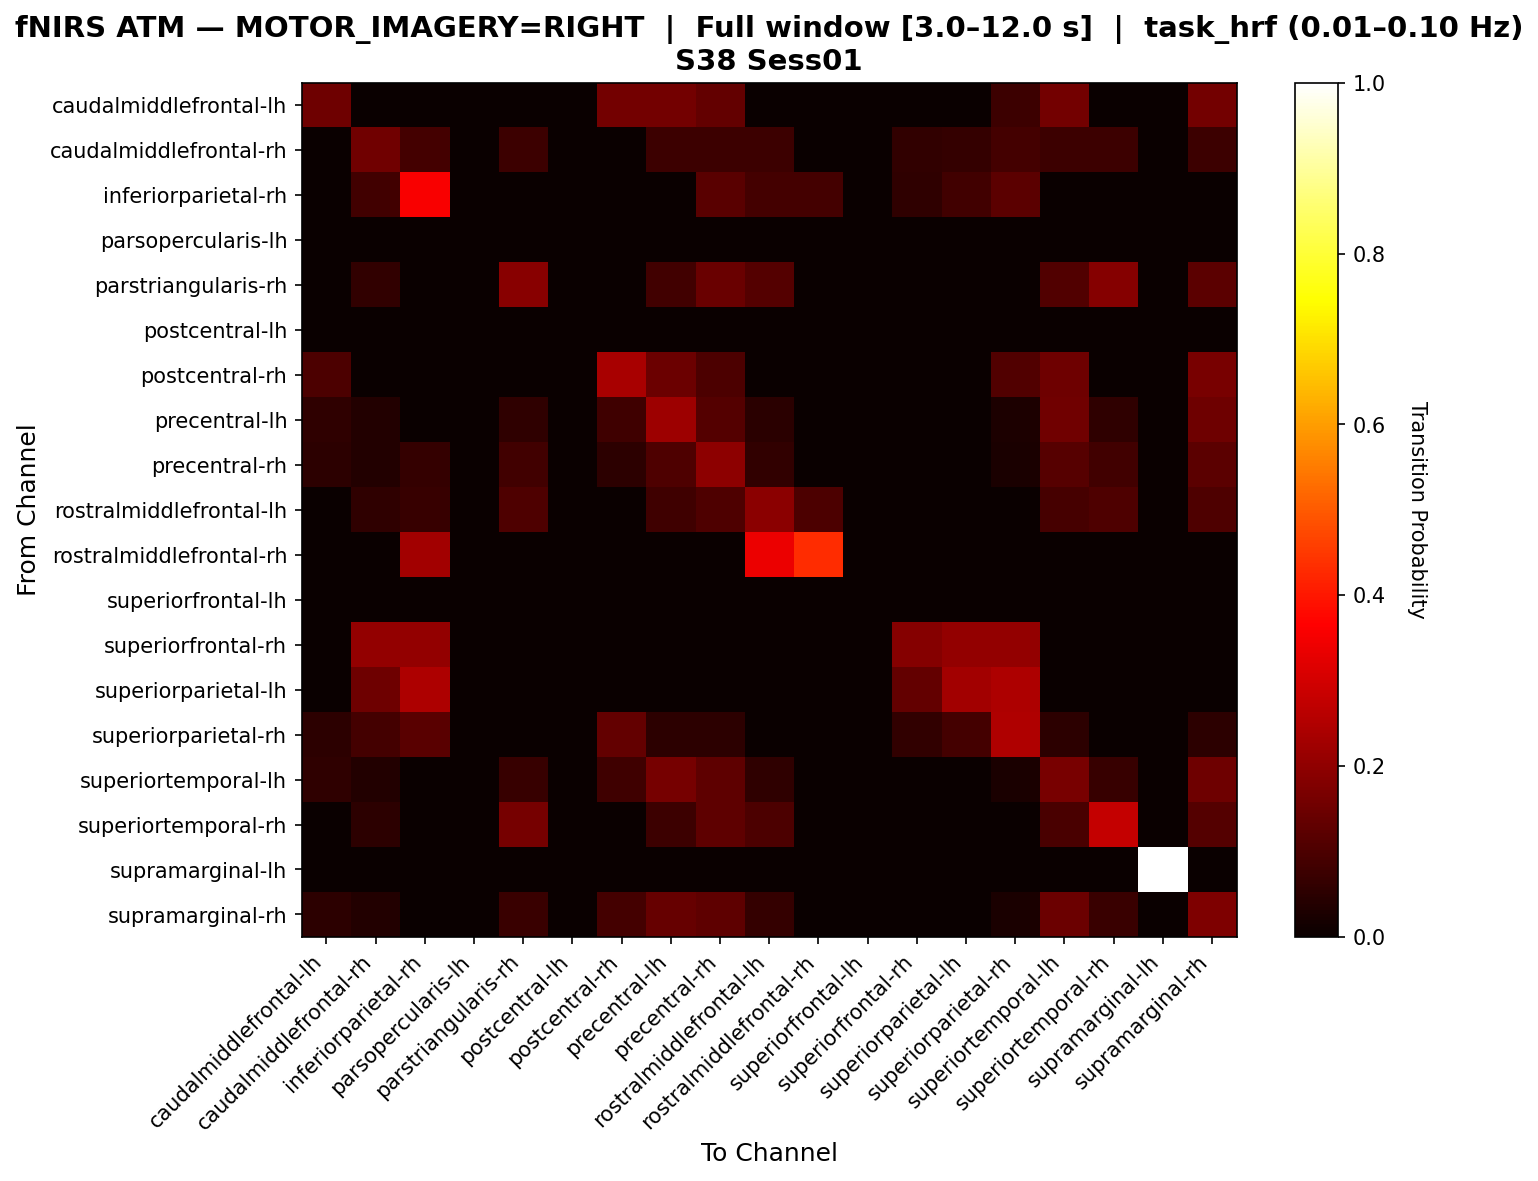

The file beside this chart, header and first rows:
, caudalmiddlefrontal-lh, caudalmiddlefrontal-rh, inferiorparietal-rh, parsopercularis-lh, parstriangularis-rh, postcentral-lh, postcentral-rh, precentral-lh, precentral-rh, rostralmiddlefrontal-lh, rostralmiddlefrontal-rh, superiorfrontal-lh, superiorfrontal-rh, superiorparietal-lh, superiorparietal-rh, superiortemporal-lh, superiortemporal-rh, supramarginal-lh, supramarginal-rh
caudalmiddlefrontal-lh, 0.1515, 0.0, 0.0, 0.0, 0.0, 0.0, 0.1591, 0.1591, 0.1364, 0.0, 0.0, 0.0, 0.0, 0.0, 0.07576, 0.1591, 0.0, 0.0, 0.1591
caudalmiddlefrontal-rh, 0.0, 0.1547, 0.0884, 0.0, 0.07735, 0.0, 0.0, 0.07735, 0.07735, 0.07735, 0.0, 0.0, 0.06077, 0.0663, 0.0884, 0.07735, 0.07735, 0.0, 0.07735
inferiorparietal-rh, 0.0, 0.0829, 0.3575, 0.0, 0.0, 0.0, 0.0, 0.0, 0.1192, 0.08808, 0.08808, 0.0, 0.05699, 0.0829, 0.1244, 0.0, 0.0, 0.0, 0.0
parsopercularis-lh, 0.0, 0.0, 0.0, 0.0, 0.0, 0.0, 0.0, 0.0, 0.0, 0.0, 0.0, 0.0, 0.0, 0.0, 0.0, 0.0, 0.0, 0.0, 0.0
parstriangularis-rh, 0.0, 0.05983, 0.0, 0.0, 0.188, 0.0, 0.0, 0.08547, 0.141, 0.1111, 0.0, 0.0, 0.0, 0.0, 0.0, 0.1068, 0.1838, 0.0, 0.1239
postcentral-lh, 0.0, 0.0, 0.0, 0.0, 0.0, 0.0, 0.0, 0.0, 0.0, 0.0, 0.0, 0.0, 0.0, 0.0, 0.0, 0.0, 0.0, 0.0, 0.0
postcentral-rh, 0.09859, 0.0, 0.0, 0.0, 0.0, 0.0, 0.2347, 0.1455, 0.09859, 0.0, 0.0, 0.0, 0.0, 0.0, 0.108, 0.1502, 0.0, 0.0, 0.1643
precentral-lh, 0.05753, 0.03836, 0.0, 0.0, 0.05479, 0.0, 0.07945, 0.2192, 0.1123, 0.04932, 0.0, 0.0, 0.0, 0.0, 0.0274, 0.1562, 0.05479, 0.0, 0.1507
precentral-rh, 0.05089, 0.03562, 0.06361, 0.0, 0.08397, 0.0, 0.05344, 0.1043, 0.1985, 0.06107, 0.0, 0.0, 0.0, 0.0, 0.02545, 0.117, 0.08397, 0.0, 0.1221
rostralmiddlefrontal-lh, 0.0, 0.05556, 0.06746, 0.0, 0.1032, 0.0, 0.0, 0.07937, 0.1032, 0.1944, 0.09921, 0.0, 0.0, 0.0, 0.0, 0.09127, 0.1032, 0.0, 0.1032
rostralmiddlefrontal-rh, 0.0, 0.0, 0.2297, 0.0, 0.0, 0.0, 0.0, 0.0, 0.0, 0.3378, 0.4324, 0.0, 0.0, 0.0, 0.0, 0.0, 0.0, 0.0, 0.0
superiorfrontal-lh, 0.0, 0.0, 0.0, 0.0, 0.0, 0.0, 0.0, 0.0, 0.0, 0.0, 0.0, 0.0, 0.0, 0.0, 0.0, 0.0, 0.0, 0.0, 0.0
superiorfrontal-rh, 0.0, 0.2037, 0.2037, 0.0, 0.0, 0.0, 0.0, 0.0, 0.0, 0.0, 0.0, 0.0, 0.1852, 0.2037, 0.2037, 0.0, 0.0, 0.0, 0.0
superiorparietal-lh, 0.0, 0.1515, 0.2424, 0.0, 0.0, 0.0, 0.0, 0.0, 0.0, 0.0, 0.0, 0.0, 0.1364, 0.2273, 0.2424, 0.0, 0.0, 0.0, 0.0
superiorparietal-rh, 0.05376, 0.08602, 0.1183, 0.0, 0.0, 0.0, 0.1344, 0.05376, 0.05376, 0.0, 0.0, 0.0, 0.05914, 0.08602, 0.2473, 0.05376, 0.0, 0.0, 0.05376
superiortemporal-lh, 0.05707, 0.03804, 0.0, 0.0, 0.06793, 0.0, 0.08152, 0.1603, 0.125, 0.05707, 0.0, 0.0, 0.0, 0.0, 0.02717, 0.1658, 0.06793, 0.0, 0.1522
superiortemporal-rh, 0.0, 0.05323, 0.0, 0.0, 0.1635, 0.0, 0.0, 0.07605, 0.1255, 0.09886, 0.0, 0.0, 0.0, 0.0, 0.0, 0.09506, 0.2776, 0.0, 0.1103
supramarginal-lh, 0.0, 0.0, 0.0, 0.0, 0.0, 0.0, 0.0, 0.0, 0.0, 0.0, 0.0, 0.0, 0.0, 0.0, 0.0, 0.0, 0.0, 1.0, 0.0
supramarginal-rh, 0.0533, 0.03553, 0.0, 0.0, 0.0736, 0.0, 0.08883, 0.1396, 0.1269, 0.06345, 0.0, 0.0, 0.0, 0.0, 0.02538, 0.1447, 0.0736, 0.0, 0.1751
